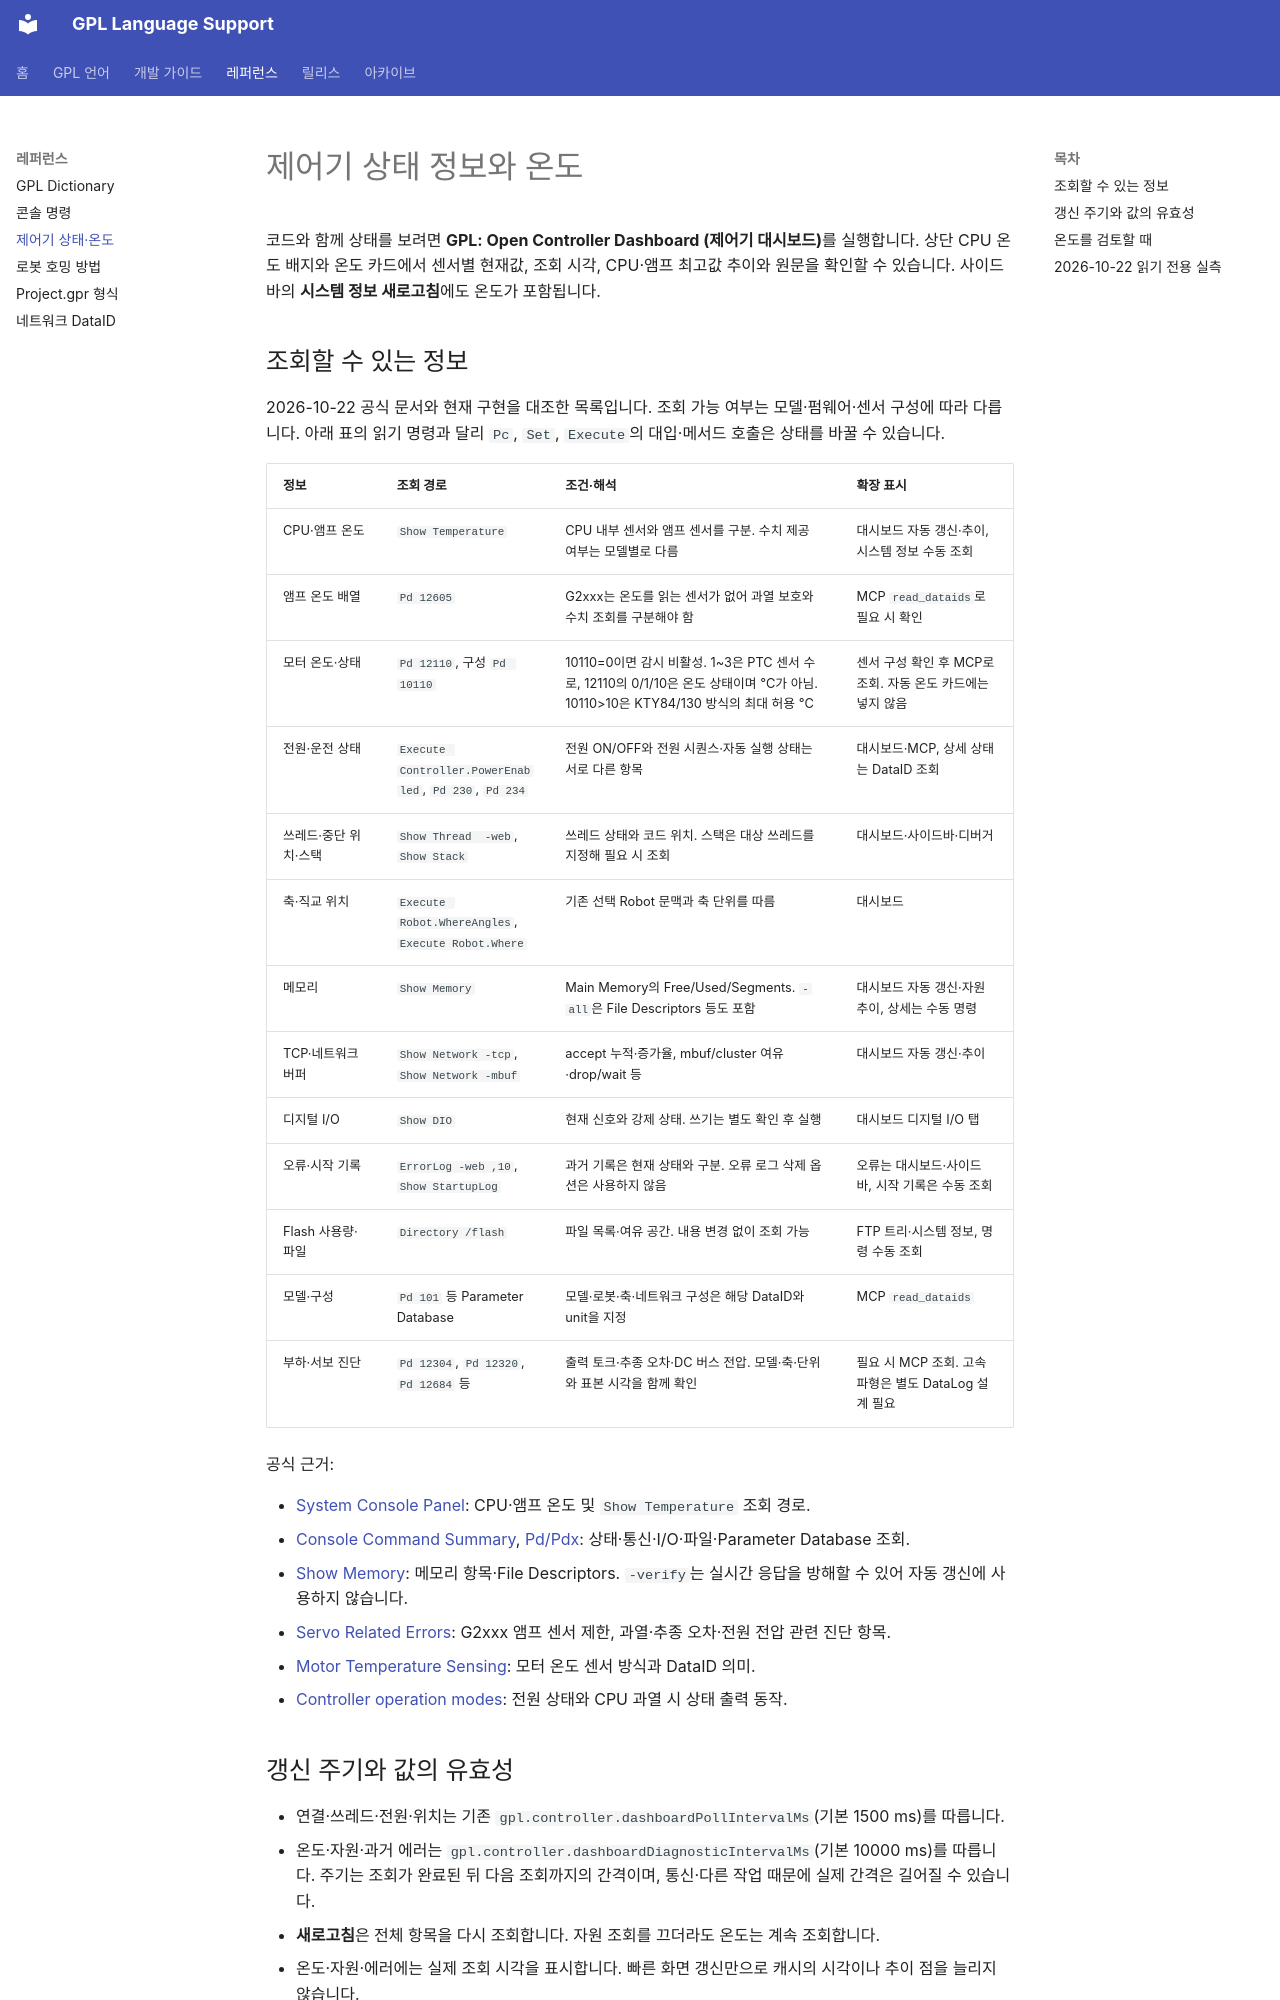

repository: nir414/GPL_language · page: reference/controller-telemetry/index.html · generator: mkdocs

# 제어기 상태 정보와 온도

코드와 함께 상태를 보려면 **GPL: Open Controller Dashboard (제어기 대시보드)**를 실행합니다.
상단 CPU 온도 배지와 온도 카드에서 센서별 현재값, 조회 시각, CPU·앰프 최고값 추이와 원문을 확인할 수 있습니다.
사이드바의 **시스템 정보 새로고침**에도 온도가 포함됩니다.

## 조회할 수 있는 정보

2026-10-22 공식 문서와 현재 구현을 대조한 목록입니다. 조회 가능 여부는 모델·펌웨어·센서 구성에 따라 다릅니다.
아래 표의 읽기 명령과 달리 `Pc`, `Set`, `Execute`의 대입·메서드 호출은 상태를 바꿀 수 있습니다.

| 정보 | 조회 경로 | 조건·해석 | 확장 표시 |
| --- | --- | --- | --- |
| CPU·앰프 온도 | `Show Temperature` | CPU 내부 센서와 앰프 센서를 구분. 수치 제공 여부는 모델별로 다름 | 대시보드 자동 갱신·추이, 시스템 정보 수동 조회 |
| 앰프 온도 배열 | `Pd 12605` | G2xxx는 온도를 읽는 센서가 없어 과열 보호와 수치 조회를 구분해야 함 | MCP `read_dataids`로 필요 시 확인 |
| 모터 온도·상태 | `Pd 12110`, 구성 `Pd 10110` | 10110=0이면 감시 비활성. 1~3은 PTC 센서 수로, 12110의 0/1/10은 온도 상태이며 °C가 아님. 10110>10은 KTY84/130 방식의 최대 허용 °C | 센서 구성 확인 후 MCP로 조회. 자동 온도 카드에는 넣지 않음 |
| 전원·운전 상태 | `Execute Controller.PowerEnabled`, `Pd 230`, `Pd 234` | 전원 ON/OFF와 전원 시퀀스·자동 실행 상태는 서로 다른 항목 | 대시보드·MCP, 상세 상태는 DataID 조회 |
| 쓰레드·중단 위치·스택 | `Show Thread  -web`, `Show Stack` | 쓰레드 상태와 코드 위치. 스택은 대상 쓰레드를 지정해 필요 시 조회 | 대시보드·사이드바·디버거 |
| 축·직교 위치 | `Execute Robot.WhereAngles`, `Execute Robot.Where` | 기존 선택 Robot 문맥과 축 단위를 따름 | 대시보드 |
| 메모리 | `Show Memory` | Main Memory의 Free/Used/Segments. `-all`은 File Descriptors 등도 포함 | 대시보드 자동 갱신·자원 추이, 상세는 수동 명령 |
| TCP·네트워크 버퍼 | `Show Network -tcp`, `Show Network -mbuf` | accept 누적·증가율, mbuf/cluster 여유·drop/wait 등 | 대시보드 자동 갱신·추이 |
| 디지털 I/O | `Show DIO` | 현재 신호와 강제 상태. 쓰기는 별도 확인 후 실행 | 대시보드 디지털 I/O 탭 |
| 오류·시작 기록 | `ErrorLog -web ,10`, `Show StartupLog` | 과거 기록은 현재 상태와 구분. 오류 로그 삭제 옵션은 사용하지 않음 | 오류는 대시보드·사이드바, 시작 기록은 수동 조회 |
| Flash 사용량·파일 | `Directory /flash` | 파일 목록·여유 공간. 내용 변경 없이 조회 가능 | FTP 트리·시스템 정보, 명령 수동 조회 |
| 모델·구성 | `Pd 101` 등 Parameter Database | 모델·로봇·축·네트워크 구성은 해당 DataID와 unit을 지정 | MCP `read_dataids` |
| 부하·서보 진단 | `Pd 12304`, `Pd 12320`, `Pd 12684` 등 | 출력 토크·추종 오차·DC 버스 전압. 모델·축·단위와 표본 시각을 함께 확인 | 필요 시 MCP 조회. 고속 파형은 별도 DataLog 설계 필요 |

공식 근거:
